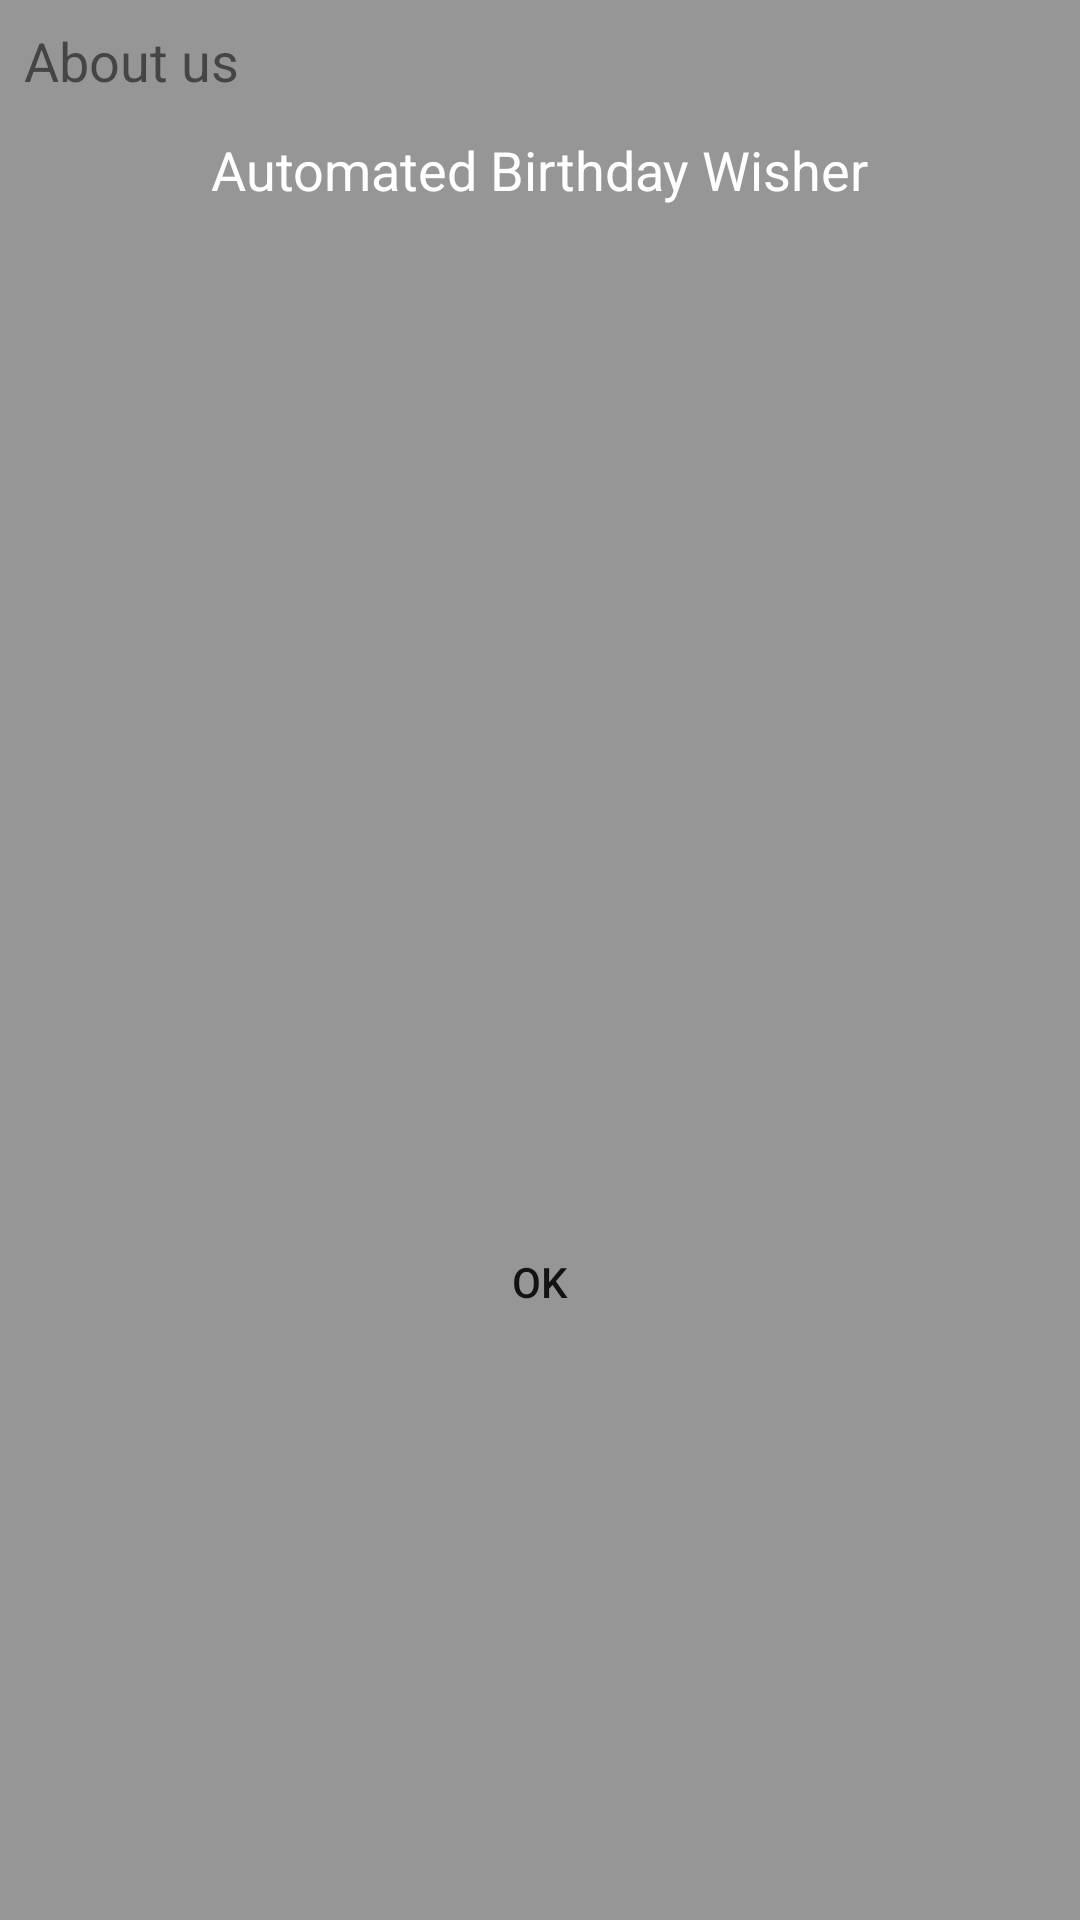

Layout XML and referenced resources for this Android screen:
<!-- AndroidManifest.xml: application theme Theme.newThemeLight -->
<!-- res/layout/about_popup.xml -->
<?xml version="1.0" encoding="utf-8"?>
<android.support.constraint.ConstraintLayout xmlns:android="http://schemas.android.com/apk/res/android"
    xmlns:app="http://schemas.android.com/apk/res-auto"
    android:layout_width="match_parent"
    android:layout_height="wrap_content"
    android:background="@color/black_overlay">

    <TextView
        android:id="@+id/about_title"
        android:layout_width="wrap_content"
        android:layout_height="wrap_content"
        android:layout_marginLeft="8dp"
        android:layout_marginStart="8dp"
        android:layout_marginTop="8dp"
        android:text="@string/about_us"
        android:textSize="18sp"
        app:layout_constraintStart_toStartOf="parent"
        app:layout_constraintTop_toTopOf="parent" />

    <ImageView
        android:id="@+id/image"
        android:layout_width="100dp"
        android:layout_height="100dp"
        android:layout_marginTop="16dp"
        android:contentDescription="@string/todo"
        app:layout_constraintEnd_toEndOf="parent"
        app:layout_constraintLeft_toLeftOf="parent"
        app:layout_constraintRight_toRightOf="parent"
        app:layout_constraintStart_toStartOf="parent"
        app:layout_constraintTop_toBottomOf="@+id/textView21" />

    <TextView
        android:id="@+id/textView"
        android:layout_width="match_parent"
        android:layout_height="wrap_content"
        android:layout_marginEnd="8dp"
        android:layout_marginStart="8dp"
        android:layout_marginTop="8dp"
        android:textSize="16sp"
        app:layout_constraintEnd_toEndOf="parent"
        app:layout_constraintLeft_toLeftOf="parent"
        app:layout_constraintRight_toRightOf="parent"
        app:layout_constraintStart_toStartOf="parent"
        app:layout_constraintTop_toBottomOf="@+id/image" />

    <Button
        android:id="@+id/dialogButtonOK"
        android:layout_width="wrap_content"
        android:layout_height="40dp"
        android:layout_marginBottom="8dp"
        android:layout_marginEnd="8dp"
        android:layout_marginStart="8dp"
        android:layout_marginTop="8dp"
        android:background="@android:color/transparent"
        android:text="@string/ok"
        app:layout_constraintBottom_toBottomOf="parent"
        app:layout_constraintEnd_toEndOf="parent"
        app:layout_constraintStart_toStartOf="parent"
        app:layout_constraintTop_toBottomOf="@+id/textView" />

    <TextView
        android:id="@+id/textView21"
        android:layout_width="wrap_content"
        android:layout_height="wrap_content"
        android:layout_marginTop="12dp"
        android:text="@string/app_name"
        android:textColor="#FFFFFF"
        android:textSize="18sp"
        app:layout_constraintEnd_toEndOf="parent"
        app:layout_constraintLeft_toLeftOf="parent"
        app:layout_constraintRight_toRightOf="parent"
        app:layout_constraintStart_toStartOf="parent"
        app:layout_constraintTop_toBottomOf="@+id/about_title" />

</android.support.constraint.ConstraintLayout>
<!-- resources referenced by this layout -->
<resources>
  <color name="black_overlay">#66000000</color>
  <string name="about_us">About us</string>
  <string name="app_name">Automated Birthday Wisher</string>
  <string name="ok">Ok</string>
  <string name="todo">TODO</string>
  <style name="Theme.newThemeLight" parent="Theme.AppCompat.Light">
          <item name="colorAccent">@android:color/holo_blue_light</item>
      </style>
</resources>
